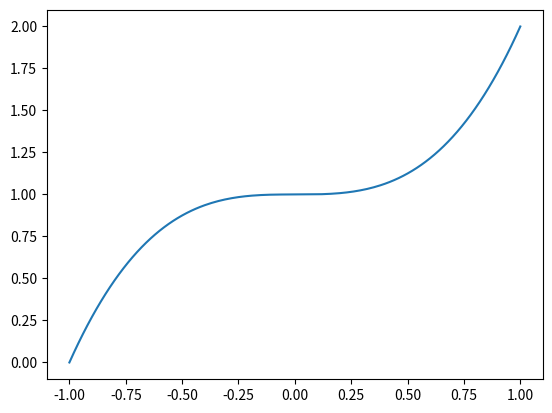

Write the Python code that produced this figure.
#!/usr/bin/env python3
# -*- coding: utf-8 -*-
"""
Created on Thu Aug 10 20:43:29 2023

@author: ashercohen
"""
import numpy as np
from matplotlib import pyplot as plt

def f(x, y):
    return 3 * np.power(x, 2)

def find_k1(f, x0, y0, h = .1):
    return f(x0, y0)

def find_k2(f, k1, x0, y0, h = .1):
    return f(x0 + (h/2), y0 + ((h/2) * k1))

def find_k3(f, k2, x0, y0, h = .1):
    return f(x0 + (h/2), y0 + ((h/2) * k2))

def find_k4(f,k3, x0, y0, h = .1):
    return f(x0 + h, y0 + (h * k3))

def yNext(y0, x0, k1, k2, k3, k4, h = .1):
    return y0 + ((h/6) * (k1 + (2 * k2) + (2 * k3) + k4))

def doIt(f, y0, x0, yNext, number = 10, h = .1):
    xVal = [x0]
    yVal = [y0]
    xVal = list(xVal)
    yVal = list(yVal)
    for i in range(number):
        k1 = find_k1(f, xVal[i], yVal[i], h)
        k2 = find_k2(f, k1, xVal[i], yVal[i], h)
        k3 = find_k3(f, k2, xVal[i], yVal[i], h)
        k4 = find_k4(f, k3, xVal[i], yVal[i], h)
        
        yUsing = yNext(yVal[i], xVal[i], k1, k2, k3, k4, h)
        xUsing = xVal[i] + h
        
        xVal.append(xUsing)
        yVal.append(yUsing)
    
    return xVal, yVal

x, y = doIt(f, 0, -1, yNext, 200, .01)

plt.plot(x, y)

plt.show()
    
    
    
    
    